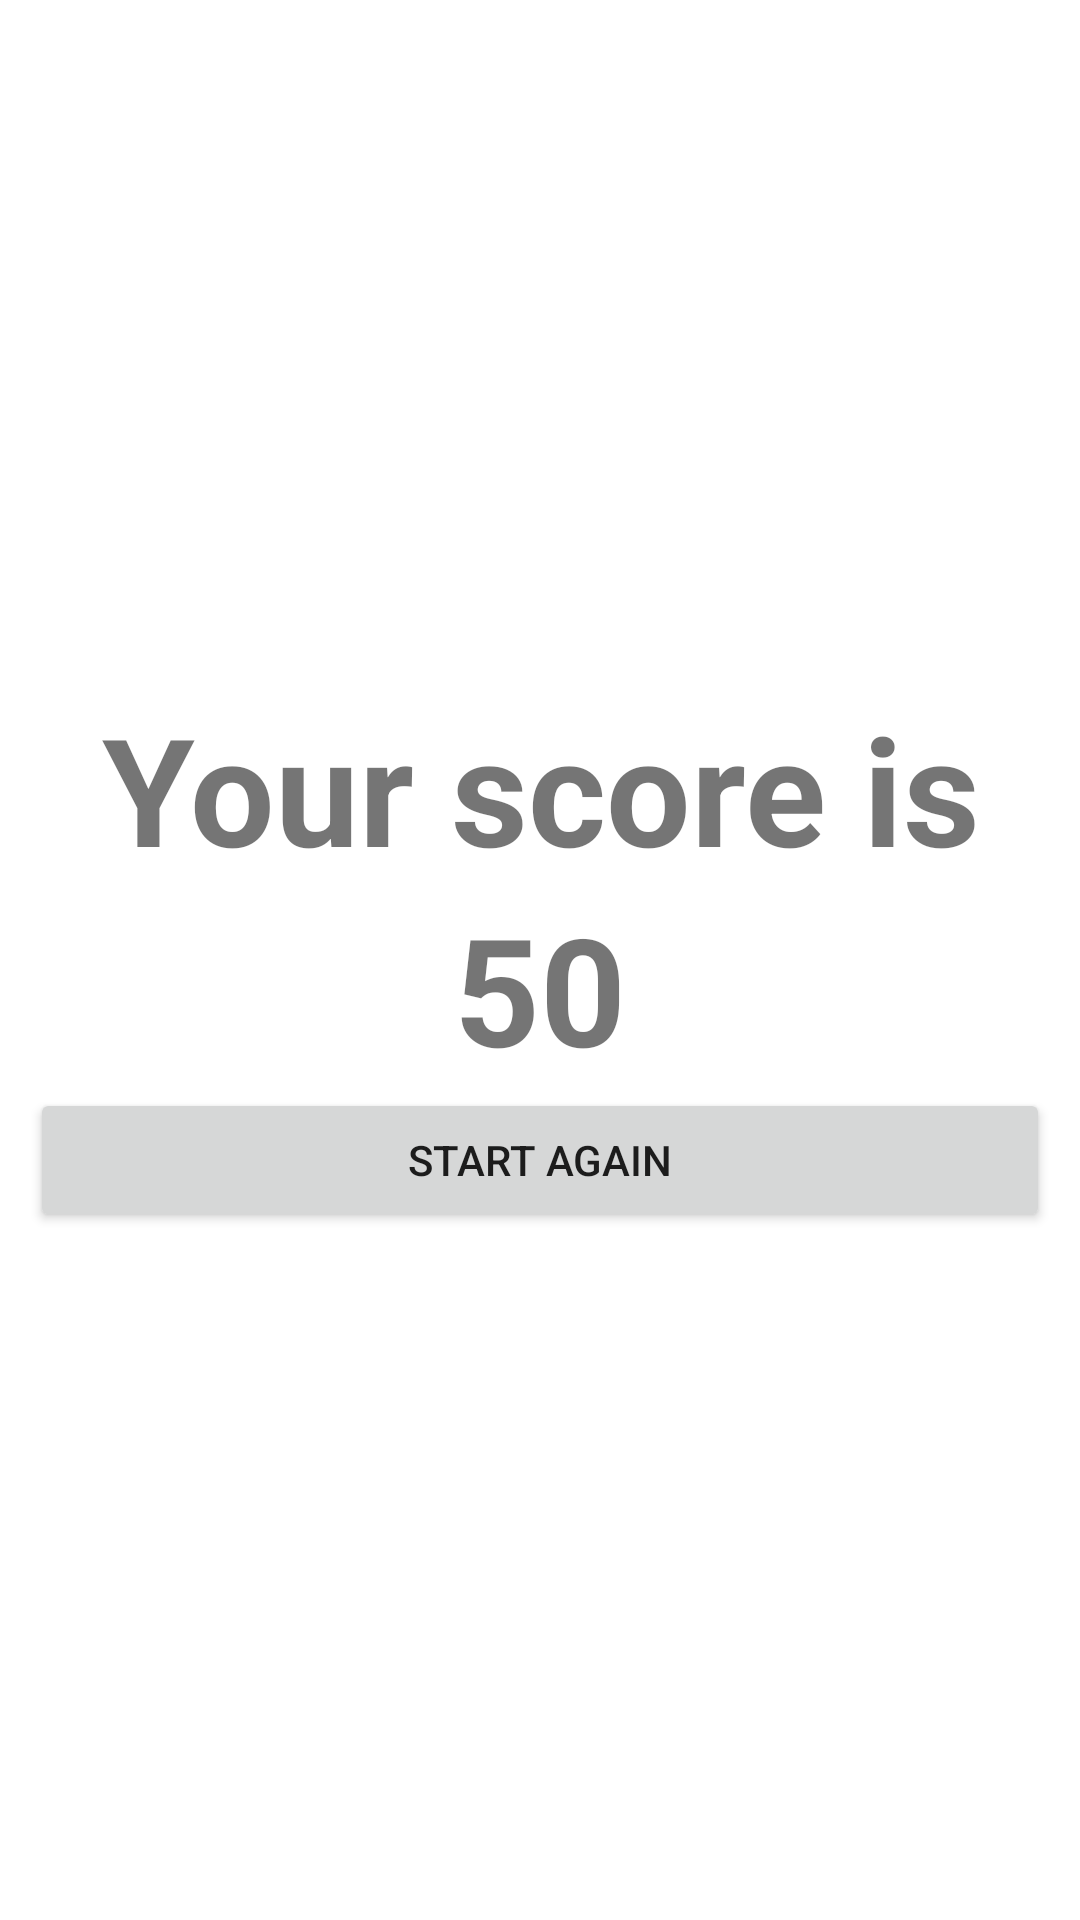

Layout XML and referenced resources for this Android screen:
<!-- AndroidManifest.xml: application theme Theme.ColorBrainTraining -->
<!-- res/layout/activity_score.xml -->
<?xml version="1.0" encoding="utf-8"?>
<androidx.constraintlayout.widget.ConstraintLayout xmlns:android="http://schemas.android.com/apk/res/android"
    xmlns:app="http://schemas.android.com/apk/res-auto"
    xmlns:tools="http://schemas.android.com/tools"
    android:layout_width="match_parent"
    android:layout_height="match_parent"
        tools:context=".ScoreActivity">

    <LinearLayout
        android:layout_width="match_parent"
        android:layout_height="match_parent"
        android:gravity="center"
        android:orientation="vertical"
        android:padding="10dp"
        app:layout_constraintBottom_toBottomOf="parent"
        app:layout_constraintEnd_toEndOf="parent"
        app:layout_constraintHorizontal_bias="1.0"
        app:layout_constraintStart_toStartOf="parent"
        app:layout_constraintTop_toTopOf="parent"
        app:layout_constraintVertical_bias="0.0">

        <TextView
            android:layout_width="match_parent"
            android:layout_height="wrap_content"
            android:text="@string/score_note"
            android:textAlignment="center"
            android:textSize="50sp"
            android:textStyle="bold" />

        <TextView
            android:id="@+id/txt_score"
            android:layout_width="match_parent"
            android:layout_height="wrap_content"
            android:text="50"
            android:textAlignment="center"
            android:textSize="50sp"
            android:textStyle="bold" />

        <Button
            android:id="@+id/btn_start_again"
            android:layout_width="match_parent"
            android:layout_height="wrap_content"
            android:text="Start again" />
    </LinearLayout>
</androidx.constraintlayout.widget.ConstraintLayout>
<!-- resources referenced by this layout -->
<resources>
  <string name="score_note">Your score is</string>
  <style name="Theme.ColorBrainTraining" parent="Theme.MaterialComponents.DayNight.NoActionBar">
          
          <item name="colorPrimary">@color/purple_500</item>
          <item name="colorPrimaryVariant">@color/purple_700</item>
          <item name="colorOnPrimary">@color/white</item>
          
          <item name="colorSecondary">@color/teal_200</item>
          <item name="colorSecondaryVariant">@color/teal_700</item>
          <item name="colorOnSecondary">@color/black</item>
          
          <item name="android:statusBarColor">@color/black</item>
          
      </style>
  <color name="purple_500">#FF6200EE</color>
  <color name="purple_700">#FF3700B3</color>
  <color name="white">#FFFFFFFF</color>
  <color name="teal_200">#FF03DAC5</color>
  <color name="teal_700">#FF018786</color>
  <color name="black">#FF000000</color>
</resources>
